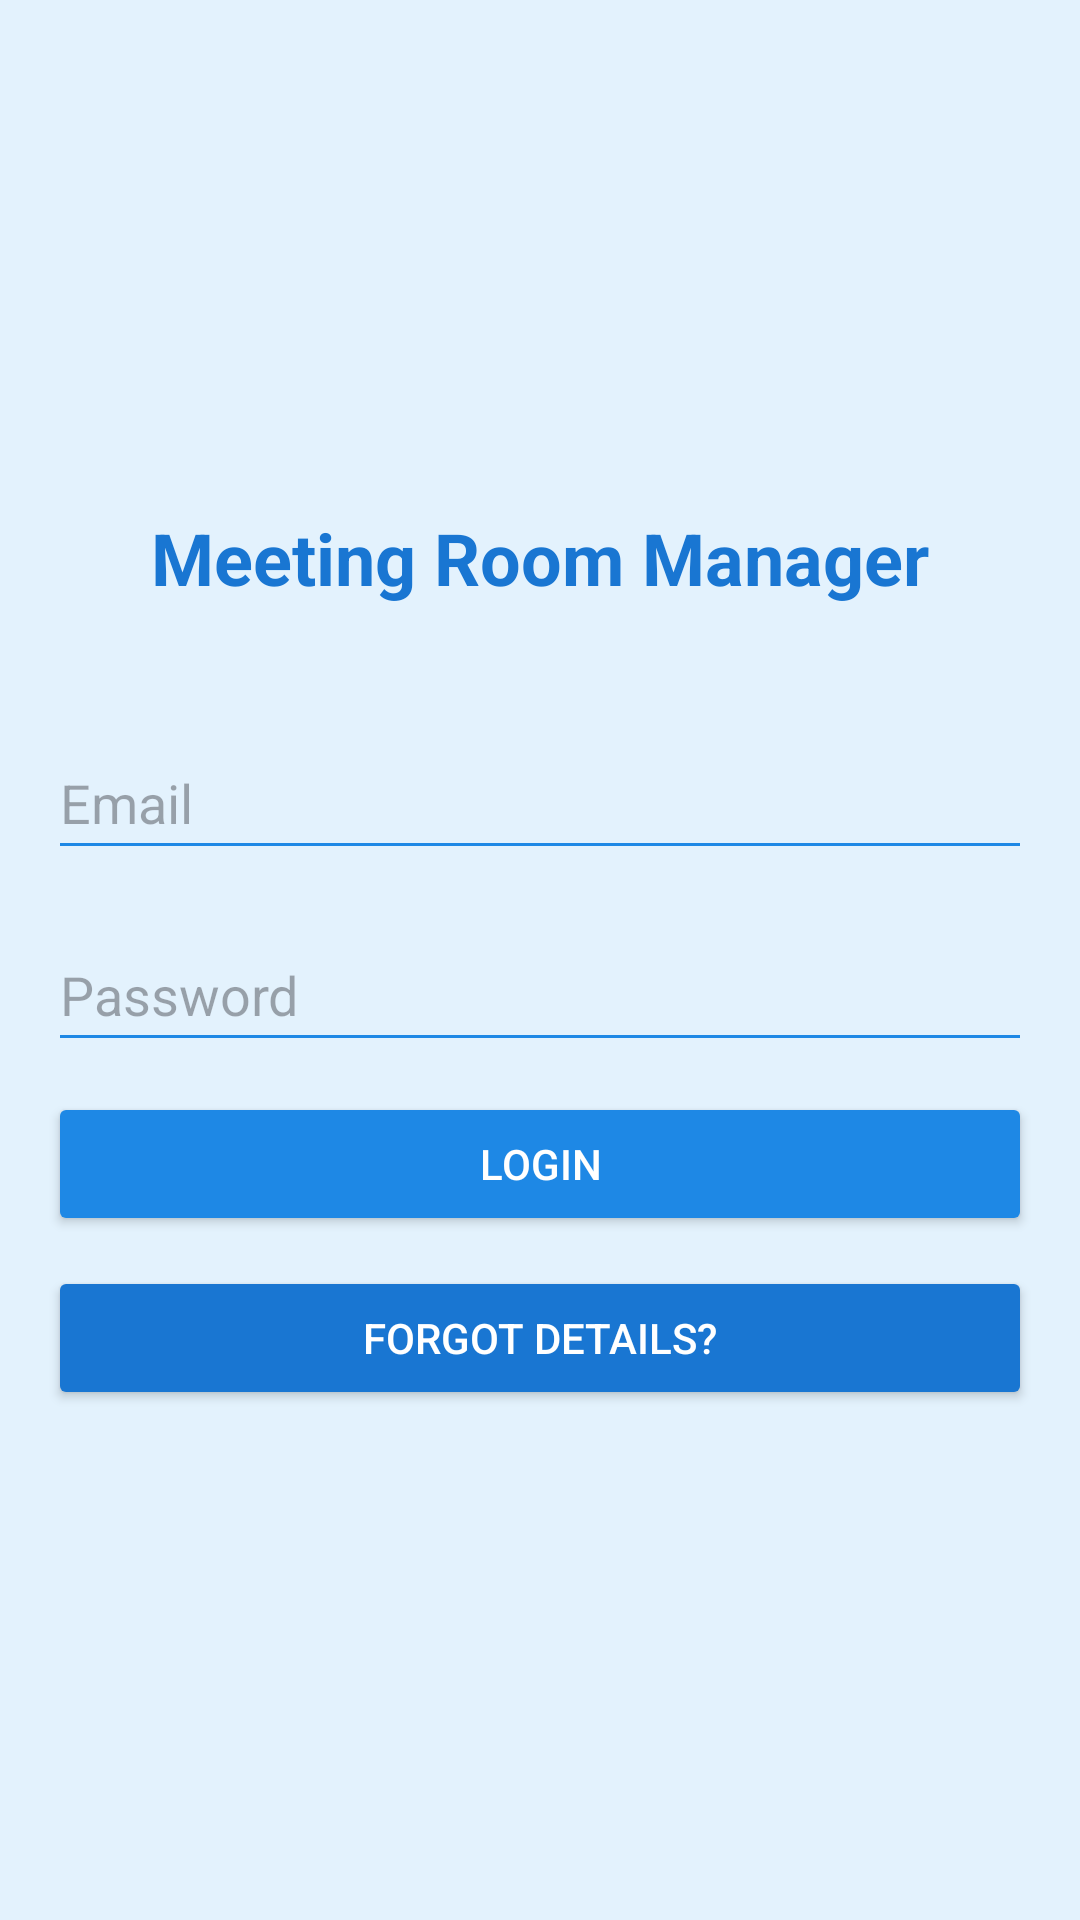

Produce the Android XML layout that renders to this screen, including the resource entries it uses.
<!-- AndroidManifest.xml: application theme Theme_MeetingRoomManager -->
<!-- res/layout/login.xml -->
<?xml version="1.0" encoding="utf-8"?>
<LinearLayout xmlns:android="http://schemas.android.com/apk/res/android"
    xmlns:tools="http://schemas.android.com/tools"
    android:layout_width="match_parent"
    android:layout_height="match_parent"
    android:background="@color/md_theme_light_background"
    android:orientation="horizontal"
    android:padding="16dp">

    <LinearLayout
        android:layout_width="match_parent"
        android:layout_height="wrap_content"
        android:layout_gravity="center"
        android:orientation="vertical"
        tools:ignore="UselessParent">

        
        <TextView
            android:layout_width="wrap_content"
            android:layout_height="wrap_content"
            android:layout_gravity="top|center_horizontal"
            android:layout_marginBottom="24dp"
            android:text="@string/app_name"
            android:textColor="@color/md_theme_light_secondary"
            android:textSize="24sp"
            android:textStyle="bold" />

        
        <EditText
            android:id="@+id/username"
            android:layout_width="match_parent"
            android:layout_height="wrap_content"
            android:layout_gravity="center"
            android:layout_marginTop="16dp"
            android:autofillHints=""
            android:backgroundTint="@color/md_theme_light_primary"
            android:hint="@string/email"
            android:inputType=""
            android:minHeight="48dp" />

        
        <EditText
            android:id="@+id/password"
            android:layout_width="match_parent"
            android:layout_height="wrap_content"
            android:layout_gravity="center"
            android:layout_marginTop="16dp"
            android:autofillHints=""
            android:backgroundTint="@color/md_theme_light_primary"
            android:hint="@string/password"
            android:inputType="textPassword"
            android:minHeight="48dp" />

        
        <Button
            android:id="@+id/login"
            android:layout_width="match_parent"
            android:layout_height="wrap_content"
            android:layout_marginTop="10dp"
            android:backgroundTint="@color/md_theme_light_primary"
            android:text="@string/login"
            android:textColor="@color/md_theme_light_onPrimary" />

        
        <Button
            android:id="@+id/forgot"
            android:layout_width="match_parent"
            android:layout_height="wrap_content"
            android:layout_marginTop="10dp"
            android:backgroundTint="@color/md_theme_light_secondary"
            android:text="@string/forgot_details"
            android:textColor="@color/md_theme_light_onPrimary" />

    </LinearLayout>
</LinearLayout>
<!-- resources referenced by this layout -->
<resources>
  <color name="md_theme_light_background">#E3F2FD</color>
  <color name="md_theme_light_onPrimary">#FFFFFF</color>
  <color name="md_theme_light_primary">#1E88E5</color>
  <color name="md_theme_light_secondary">#1976D2</color>
  <string name="app_name">Meeting Room Manager</string>
  <string name="email">Email</string>
  <string name="forgot_details">Forgot Details?</string>
  <string name="login">Login</string>
  <string name="password">Password</string>
  <style name="Theme_MeetingRoomManager" parent="Theme.Material3.DayNight.NoActionBar">
          <item name="colorPrimary">@color/md_theme_light_primary</item>
          <item name="colorPrimaryContainer">@color/md_theme_light_primaryContainer</item>
          <item name="colorOnPrimary">@color/md_theme_light_onPrimary</item>
          <item name="colorSecondary">@color/md_theme_light_secondary</item>
          <item name="colorOnSecondary">@color/md_theme_light_onSecondary</item>
          <item name="colorBackground">@color/md_theme_light_background</item>
          <item name="colorOnBackground">@color/md_theme_light_onBackground</item>
          <item name="colorSurface">@color/md_theme_light_surface</item>
          <item name="colorOnSurface">@color/md_theme_light_onSurface</item>
          <item name="colorError">@color/md_theme_light_error</item>
          <item name="colorOnError">@color/md_theme_light_onError</item>
          <item name="android:textColor">@color/my_primary_text_color</item>
          <item name="android:textColorSecondary">@color/my_secondary_text_color</item>"
          <item name="toolbarStyle">@style/MyToolbarStyle</item>
      </style>
  <color name="md_theme_light_primaryContainer">#BBDEFB</color>
  <color name="md_theme_light_onSecondary">#FFFFFF</color>
  <color name="md_theme_light_onBackground">#1E88E5</color>
  <color name="md_theme_light_surface">#FFFFFF</color>
  <color name="md_theme_light_onSurface">#1E88E5</color>
  <color name="md_theme_light_error">#D32F2F</color>
  <color name="md_theme_light_onError">#FFFFFF</color>
  <color name="my_primary_text_color">#212121</color>
  <color name="my_secondary_text_color">#757575</color>
  <style name="MyToolbarStyle" parent="Widget.Material3.Toolbar">
          <item name="titleTextAppearance">@style/MyToolbarTitleTextAppearance</item>
      </style>
  <style name="MyToolbarTitleTextAppearance" parent="TextAppearance.Material3.TitleLarge">
          <item name="android:textColor">?attr/colorOnPrimary</item>
          <item name="android:textSize">20sp</item>
      </style>
</resources>
